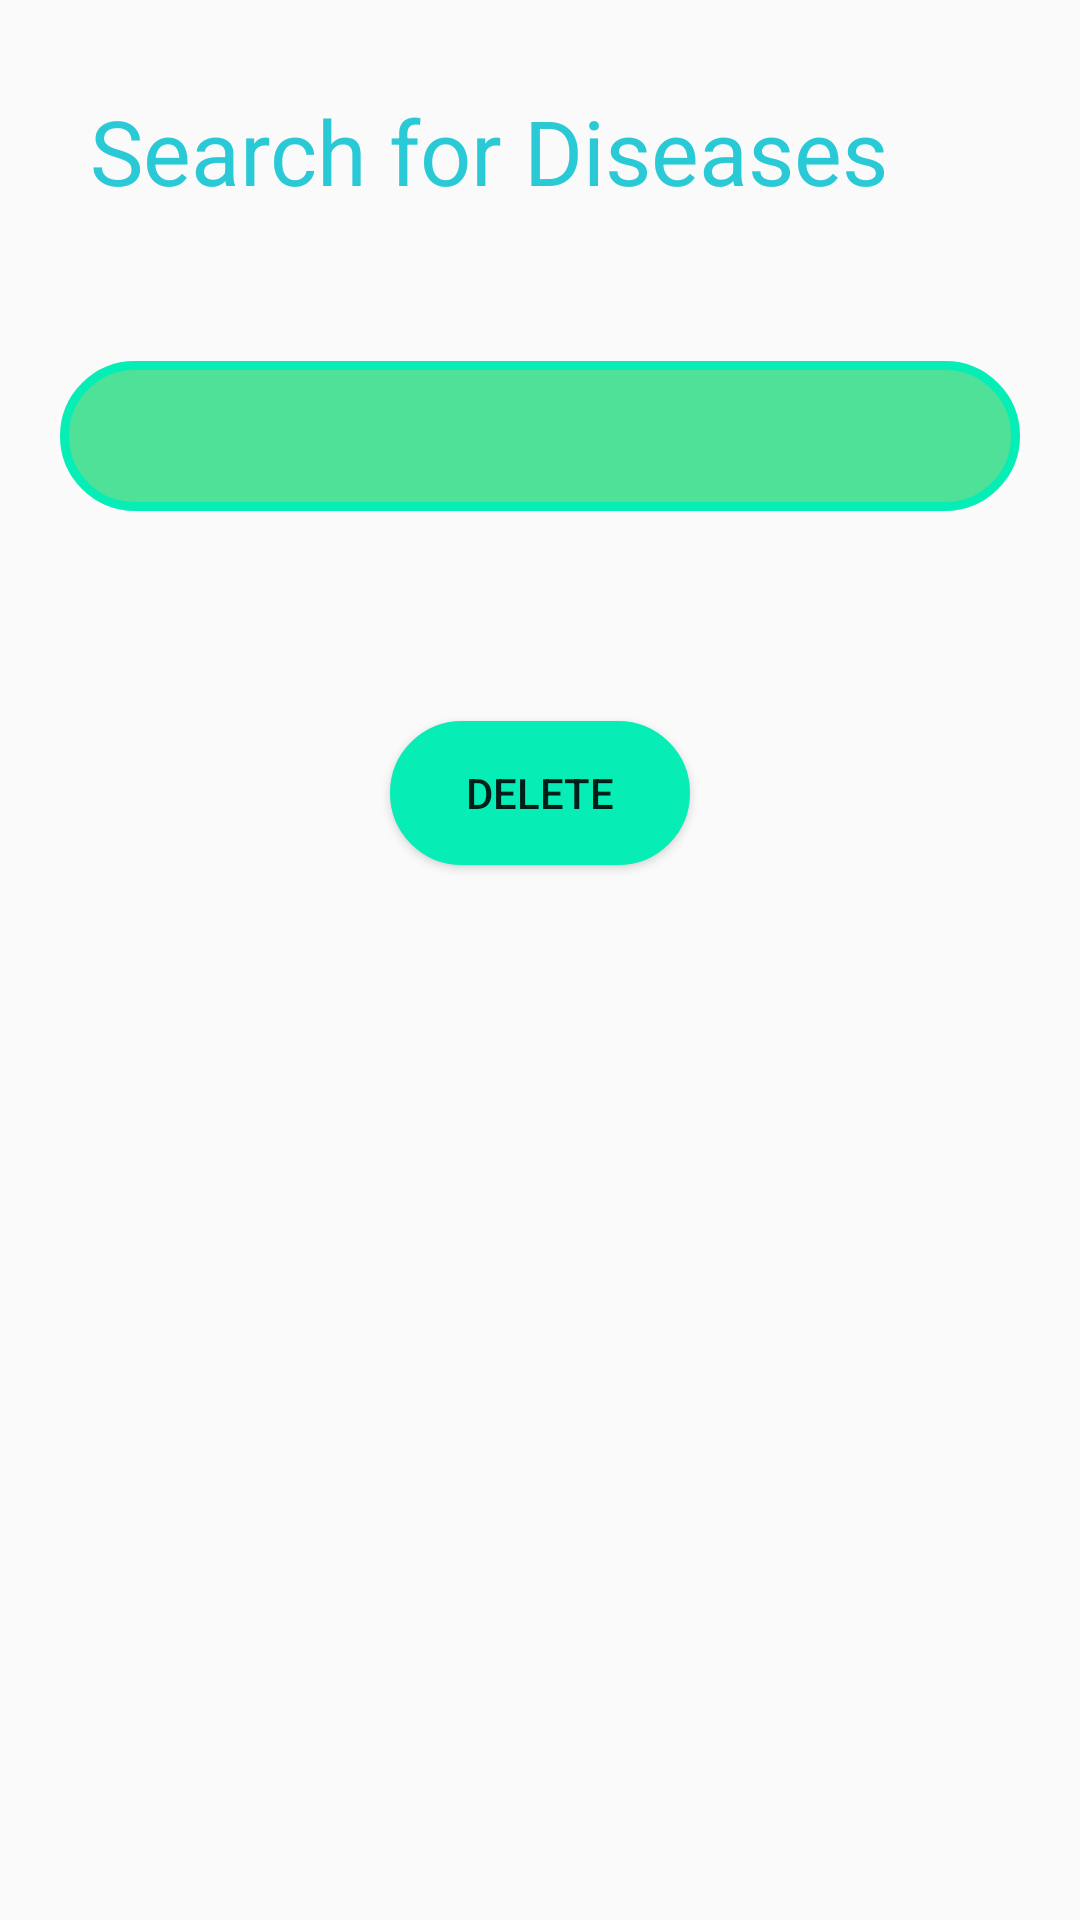

Here is an Android app screen rendered from its layout file. Give the layout XML and the strings, colors and styles it references.
<!-- AndroidManifest.xml: application theme AppTheme -->
<!-- res/layout/delete_disease.xml -->
<?xml version="1.0" encoding="utf-8"?>
<RelativeLayout xmlns:android="http://schemas.android.com/apk/res/android"
    xmlns:app="http://schemas.android.com/apk/res-auto"
    xmlns:tools="http://schemas.android.com/tools"
    android:layout_width="match_parent"
    android:layout_height="match_parent"
    android:background="@drawable/bg"
    tools:context=".MedicineSearch">

    <TextView
        android:layout_width="wrap_content"
        android:layout_height="wrap_content"
        android:text="Search for Diseases"
        android:textColor=" #2ac9d6 "
        android:id="@+id/header"
        android:textSize="30dp"
        android:layout_margin="30dp"/>

    <Spinner
        android:layout_width="match_parent"
        android:layout_height="50dp"
        android:layout_margin="20dp"
        android:layout_below="@id/header"
        android:paddingHorizontal="30dp"
        android:id="@+id/disease_spinner"
        android:background="@drawable/spinner_bg"
        >

    </Spinner>

    <Button
        android:layout_width="100dp"
        android:layout_height="wrap_content"
        android:id="@+id/deleteButton"
        android:text="Delete"
        android:background="@drawable/button_bg"
        android:layout_below="@id/disease_spinner"
        android:layout_centerHorizontal="true"
        android:layout_marginTop="50dp"/>

</RelativeLayout>
<!-- resources referenced by this layout -->
<resources>
  <!-- drawable button_bg (drawable) -->
  <?xml version="1.0" encoding="utf-8"?>
  <shape xmlns:android="http://schemas.android.com/apk/res/android"
      android:shape="rectangle">
  
      <stroke
          android:width="3dp"
          android:color=" #06edb5 " />
  
      <solid
          android:color="#06edb5"/>
  
      <corners android:radius="30dp" />
  </shape>
  <!-- drawable spinner_bg (drawable) -->
  <?xml version="1.0" encoding="utf-8"?>
  <shape xmlns:android="http://schemas.android.com/apk/res/android"
      android:shape="rectangle">
  
      <stroke
          android:width="3dp"
          android:color=" #06edb5 " />
  
      <solid
          android:color=" #4fe198 "
          />
  
      <corners android:radius="30dp" />
  </shape>
  <style name="AppTheme" parent="Theme.AppCompat.Light.NoActionBar">
          
          <item name="colorPrimary">@color/colorPrimaryDark</item>
          <item name="colorPrimaryDark">@color/colorPrimaryDark</item>
          <item name="colorAccent">@color/colorPrimaryDark</item>
      </style>
  <color name="colorPrimaryDark"> #011218 </color>
</resources>
